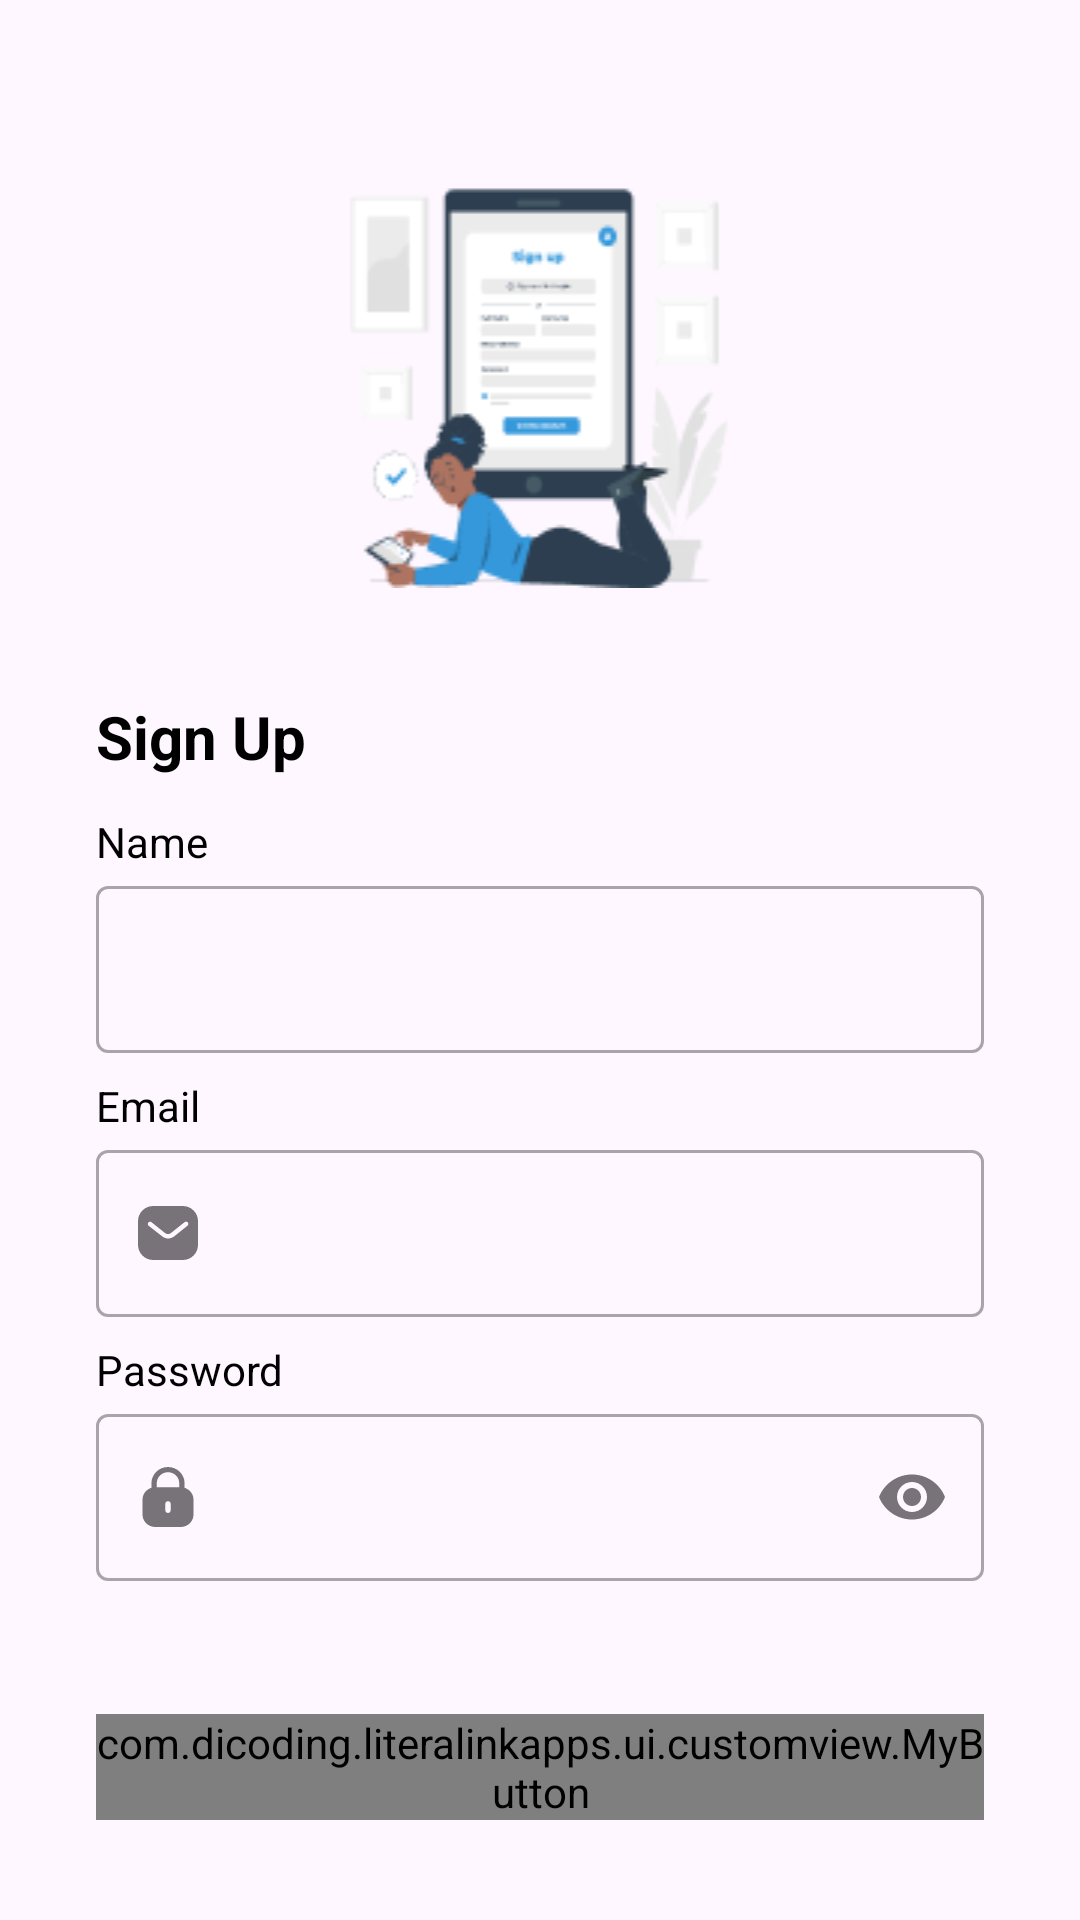

Layout XML and referenced resources for this Android screen:
<!-- AndroidManifest.xml: application theme Theme.Material3.DayNight -->
<!-- res/layout/activity_signup.xml -->
<?xml version="1.0" encoding="utf-8"?>
<androidx.constraintlayout.widget.ConstraintLayout xmlns:android="http://schemas.android.com/apk/res/android"
    xmlns:app="http://schemas.android.com/apk/res-auto"
    xmlns:tools="http://schemas.android.com/tools"
    android:id="@+id/main"
    android:layout_width="match_parent"
    android:layout_height="match_parent"
    tools:context=".ui.auth.signup.SignupActivity">

    <ImageView
        android:id="@+id/iv_signup"
        android:layout_width="0dp"
        android:layout_height="wrap_content"
        android:layout_marginStart="32dp"
        android:layout_marginTop="60dp"
        android:layout_marginEnd="32dp"
        app:layout_constraintEnd_toEndOf="parent"
        app:layout_constraintStart_toStartOf="parent"
        app:layout_constraintTop_toTopOf="parent"
        app:srcCompat="@drawable/pana" />

    <TextView
        android:id="@+id/titleTextView"
        android:layout_width="0dp"
        android:layout_height="wrap_content"
        android:layout_marginStart="32dp"
        android:layout_marginTop="36dp"
        android:layout_marginEnd="32dp"
        android:text="@string/signup"
        android:textColor="@color/black"
        android:textSize="20sp"
        android:textStyle="bold"
        app:layout_constraintEnd_toEndOf="parent"
        app:layout_constraintHorizontal_bias="0.0"
        app:layout_constraintStart_toStartOf="parent"
        app:layout_constraintTop_toBottomOf="@+id/iv_signup" />

    <TextView
        android:id="@+id/nameTextView"
        android:layout_width="wrap_content"
        android:layout_height="wrap_content"
        android:layout_marginStart="32dp"
        android:layout_marginTop="12dp"
        android:text="@string/tv_name"
        android:textColor="@color/black"
        app:layout_constraintStart_toStartOf="parent"
        app:layout_constraintTop_toBottomOf="@+id/titleTextView" />

    <com.google.android.material.textfield.TextInputLayout
        android:id="@+id/nameEditTextLayout"
        style="@style/Widget.MaterialComponents.TextInputLayout.OutlinedBox"
        android:layout_width="0dp"
        android:layout_height="wrap_content"
        android:layout_marginStart="32dp"
        android:layout_marginEnd="32dp"
        app:layout_constraintEnd_toEndOf="parent"
        app:layout_constraintStart_toStartOf="parent"
        app:layout_constraintTop_toBottomOf="@+id/nameTextView"
        app:startIconDrawable="@drawable/profile">
        <com.google.android.material.textfield.TextInputEditText
            android:id="@+id/ed_register_name"
            android:layout_width="match_parent"
            android:layout_height="wrap_content"
            android:ems="10"
            android:inputType="text" />
    </com.google.android.material.textfield.TextInputLayout>

    <TextView
        android:id="@+id/emailTextView"
        android:layout_width="wrap_content"
        android:layout_height="wrap_content"
        android:layout_marginStart="32dp"
        android:layout_marginTop="8dp"
        android:text="@string/tv_email"
        android:textColor="@color/black"
        app:layout_constraintStart_toStartOf="parent"
        app:layout_constraintTop_toBottomOf="@+id/nameEditTextLayout" />

    <com.google.android.material.textfield.TextInputLayout
        android:id="@+id/emailEditTextLayout"
        style="@style/Widget.MaterialComponents.TextInputLayout.OutlinedBox"
        android:layout_width="0dp"
        android:layout_height="wrap_content"
        android:layout_marginStart="32dp"
        android:layout_marginEnd="32dp"
        app:layout_constraintEnd_toEndOf="parent"
        app:layout_constraintStart_toStartOf="parent"
        app:layout_constraintTop_toBottomOf="@+id/emailTextView"
        app:startIconDrawable="@drawable/message">
        <com.google.android.material.textfield.TextInputEditText
            android:id="@+id/ed_register_email"
            android:layout_width="match_parent"
            android:layout_height="wrap_content"
            android:ems="10"
            android:inputType="textEmailAddress" />
    </com.google.android.material.textfield.TextInputLayout>

    <TextView
        android:id="@+id/passwordTextView"
        android:layout_width="wrap_content"
        android:layout_height="wrap_content"
        android:layout_marginStart="32dp"
        android:layout_marginTop="8dp"
        android:text="@string/tv_password"
        android:textColor="@color/black"
        app:layout_constraintStart_toStartOf="parent"
        app:layout_constraintTop_toBottomOf="@+id/emailEditTextLayout" />

    <com.google.android.material.textfield.TextInputLayout
        android:id="@+id/passwordEditTextLayout"
        style="@style/Widget.MaterialComponents.TextInputLayout.OutlinedBox"
        android:layout_width="0dp"
        android:layout_height="wrap_content"
        android:layout_marginStart="32dp"
        android:layout_marginEnd="32dp"
        app:errorEnabled="true"
        app:endIconMode="password_toggle"
        app:layout_constraintEnd_toEndOf="parent"
        app:layout_constraintStart_toStartOf="parent"
        app:layout_constraintTop_toBottomOf="@+id/passwordTextView"
        app:startIconDrawable="@drawable/lock">
        <com.google.android.material.textfield.TextInputEditText
            android:id="@+id/ed_register_password"
            android:layout_width="match_parent"
            android:layout_height="wrap_content"
            android:ems="10"
            android:inputType="textPassword" />
    </com.google.android.material.textfield.TextInputLayout>

    <com.dicoding.literalinkapps.ui.customview.MyButton
        android:id="@+id/signupButton"
        android:layout_width="0dp"
        android:layout_height="wrap_content"
        android:layout_marginStart="32dp"
        android:layout_marginTop="24dp"
        android:layout_marginEnd="32dp"
        android:text="@string/signupButton"
        app:layout_constraintEnd_toEndOf="parent"
        app:layout_constraintStart_toStartOf="parent"
        app:layout_constraintTop_toBottomOf="@+id/passwordEditTextLayout" />

    <ProgressBar
        android:layout_width="match_parent"
        android:layout_height="wrap_content"
        app:layout_constraintStart_toStartOf="parent"
        app:layout_constraintEnd_toEndOf="parent"
        app:layout_constraintTop_toTopOf="parent"
        app:layout_constraintBottom_toBottomOf="parent"
        android:id="@+id/progressBar"/>

</androidx.constraintlayout.widget.ConstraintLayout>
<!-- resources referenced by this layout -->
<resources>
  <color name="black">#FF000000</color>
  <!-- drawable lock (drawable) -->
  <vector xmlns:android="http://schemas.android.com/apk/res/android"
      android:width="24dp"
      android:height="24dp"
      android:viewportWidth="24"
      android:viewportHeight="24">
      <path
          android:pathData="M17.523,7.396V8.929C19.245,9.467 20.5,11.026 20.5,12.888V17.825C20.5,20.131 18.589,22 16.232,22H7.769C5.411,22 3.5,20.131 3.5,17.825V12.888C3.5,11.026 4.756,9.467 6.477,8.929V7.396C6.487,4.415 8.957,2 11.985,2C15.054,2 17.523,4.415 17.523,7.396ZM12.005,3.739C14.068,3.739 15.745,5.379 15.745,7.396V8.714H8.256V7.376C8.266,5.369 9.942,3.739 12.005,3.739ZM12.889,16.455C12.889,16.942 12.493,17.329 11.995,17.329C11.507,17.329 11.111,16.942 11.111,16.455V14.249C11.111,13.772 11.507,13.384 11.995,13.384C12.493,13.384 12.889,13.772 12.889,14.249V16.455Z"
          android:fillColor="#1E1E1E"
          android:fillType="evenOdd"/>
  </vector>
  <!-- drawable message (drawable) -->
  <vector xmlns:android="http://schemas.android.com/apk/res/android"
      android:width="24dp"
      android:height="24dp"
      android:viewportWidth="24"
      android:viewportHeight="24">
      <path
          android:pathData="M16.94,3C18.281,3 19.57,3.53 20.52,4.481C21.469,5.43 22,6.71 22,8.05V15.95C22,18.74 19.73,21 16.94,21H7.06C4.269,21 2,18.74 2,15.95V8.05C2,5.26 4.259,3 7.06,3H16.94ZM18.531,9.54L18.611,9.46C18.85,9.17 18.85,8.75 18.6,8.46C18.461,8.311 18.27,8.22 18.07,8.2C17.861,8.189 17.66,8.26 17.51,8.4L13,12C12.42,12.481 11.59,12.481 11,12L6.5,8.4C6.189,8.17 5.759,8.2 5.5,8.47C5.23,8.74 5.2,9.17 5.429,9.47L5.56,9.6L10.111,13.15C10.67,13.59 11.349,13.83 12.061,13.83C12.769,13.83 13.46,13.59 14.019,13.15L18.531,9.54Z"
          android:fillColor="#130F26"
          android:fillType="evenOdd"/>
  </vector>
  <!-- drawable pana: png bitmap (drawable, 8606 bytes) -->
  <string name="signup">Sign Up</string>
  <string name="signupButton">Sign Up</string>
  <string name="tv_email">Email</string>
  <string name="tv_name">Name</string>
  <string name="tv_password">Password</string>
</resources>
